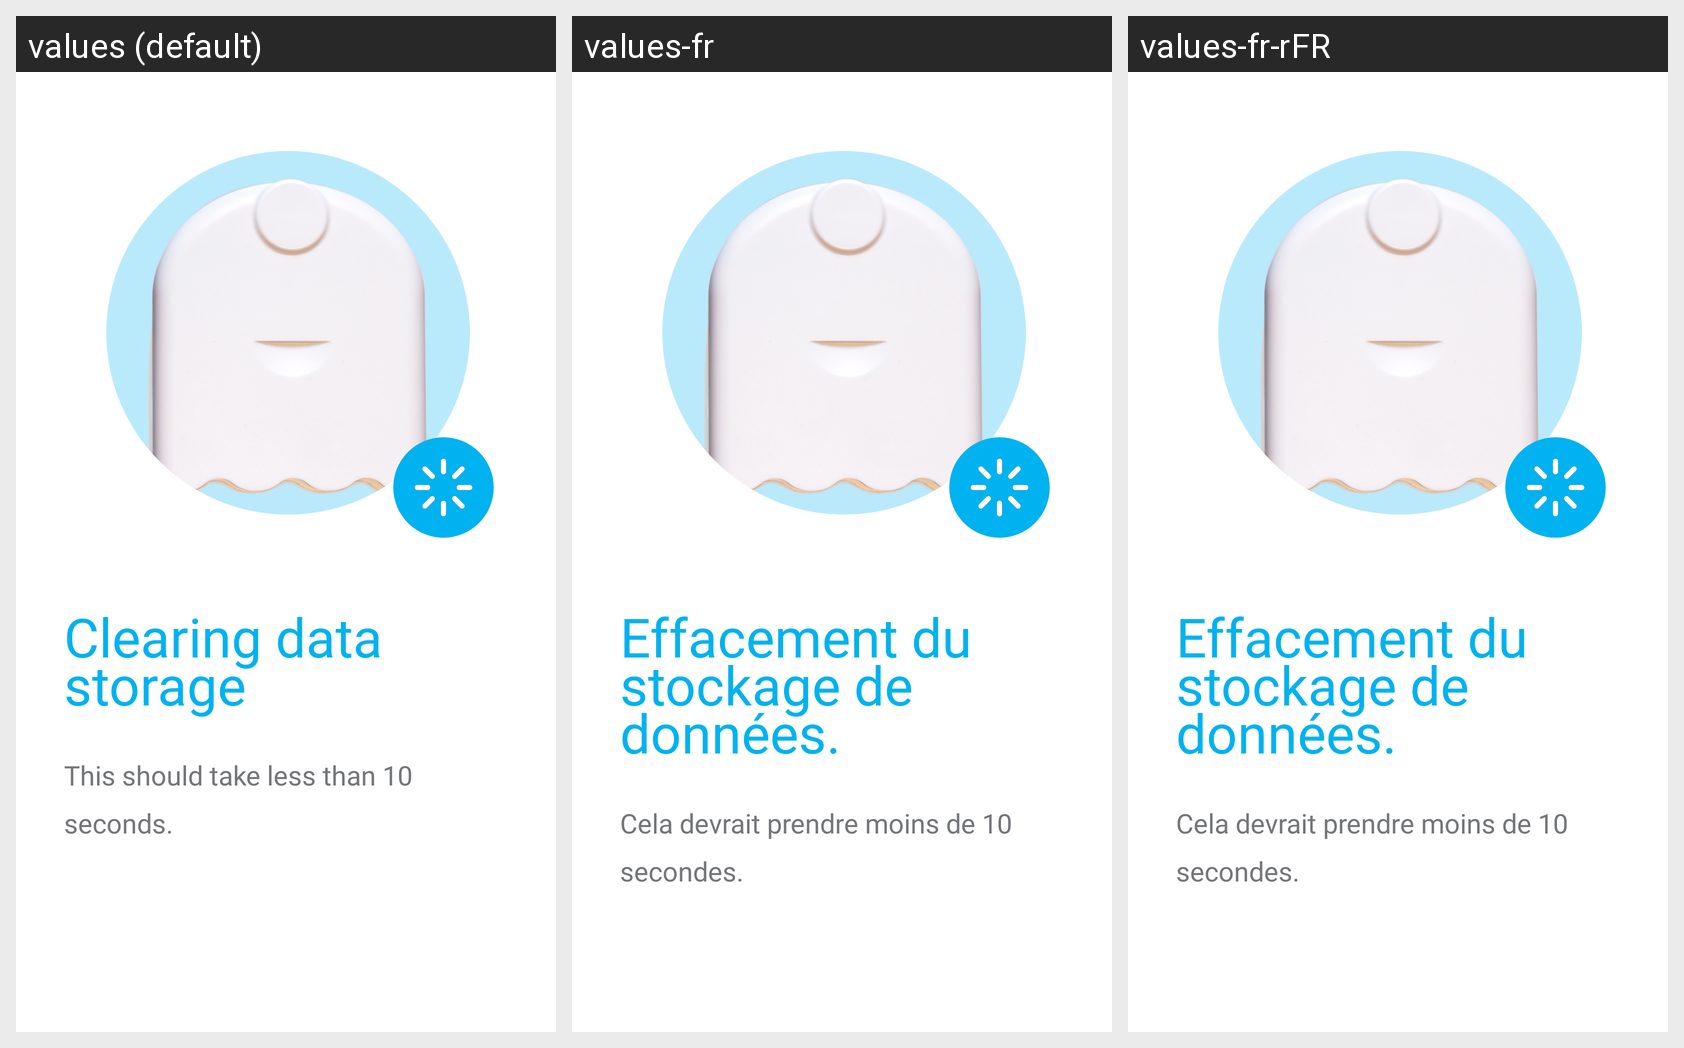

Locale-by-locale string values for the Android screen shown in this grid:
Android screen res/layout/fragment_sd_card_clearing.xml rendered under 3 locales, left to right: values (default), values-fr, values-fr-rFR. Device: Nexus 5 (rendered at 1080×1920; each locale shown at half size, 540×960, under a caption strip naming it); theme Theme.Aircasting.
Strings drawn on this screen, with the default value and each locale's value (text and hints the layout hard-codes, and strings that could not be matched under every locale, appear in the picture but are not listed):

sd_card_clearing_header
  values: Clearing data storage
  values-fr: Effacement du stockage de données.
  values-fr-rFR: Effacement du stockage de données.

sd_card_clearing_description
  values: This should take less than 10 seconds.
  values-fr: Cela devrait prendre moins de 10 secondes.
  values-fr-rFR: Cela devrait prendre moins de 10 secondes.
